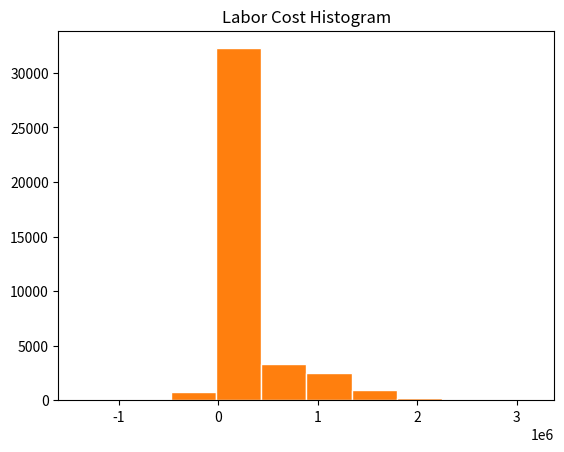
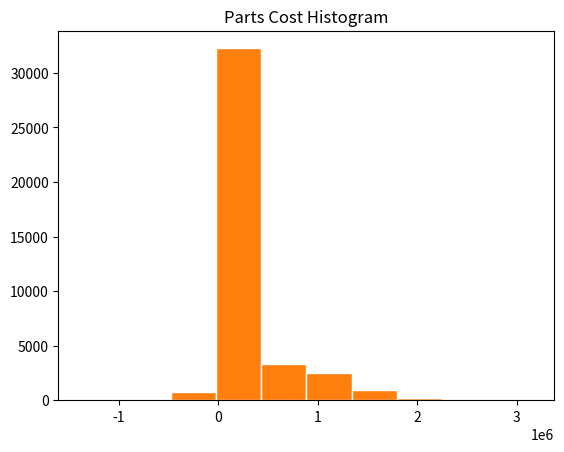
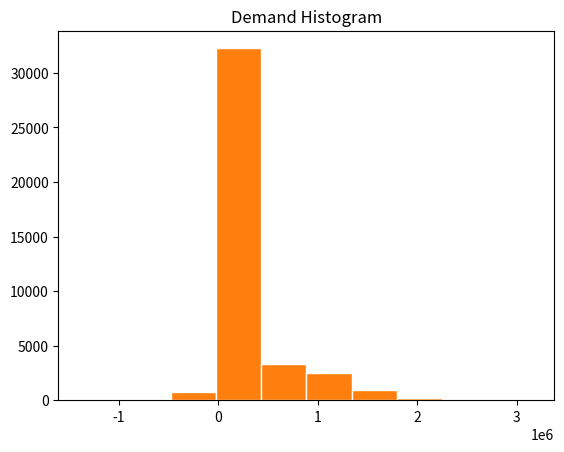
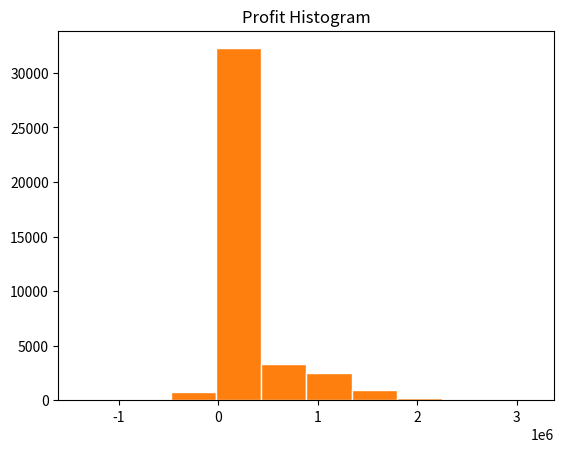

Write Python code to recreate these figures, in order.
import random as r;import numpy as n ;import matplotlib.pyplot as plt
Labor_cost = Parts_Cost = Demand = profit = []
def Calc_Profit():
    c1 = Calc_Labor_Cost();Labor_cost.append(c1)
    c2 = Calc_Parts_Cost();Parts_Cost.append(c2)
    x  = Calc_Demand();Demand.append(x)
    p = (249-c1-c2)*x - 1000000
    profit.append(p);return p
def Calc_Labor_Cost():
    x = r.random()
    if   (x<0.1):return 43
    elif (x<0.3):return 44
    elif (x<0.7):return 45
    elif (x<0.9):return 46
    elif (x<1.0):return 47
def Calc_Parts_Cost(): return 80+r.random()*20
def Calc_Demand(): return n.random.normal(15000,4500)
def Plot ():
    plt.figure(1);plt.hist(Labor_cost,edgecolor='white');plt.title("Labor Cost Histogram")
    plt.figure(2);plt.hist(Parts_Cost,edgecolor='white');plt.title("Parts Cost Histogram")
    plt.figure(3);plt.hist(Demand,edgecolor='white');plt.title("Demand Histogram")
    plt.figure(4);plt.hist(profit, edgecolor='white');plt.title("Profit Histogram");
    plt.show(block=True)
def main(n):
    Loss_Count = Average_Profit = 0;Max_Profit = float('-inf');Min_Profit = float('inf')
    Labor_cost = Parts_Cost = Demand = profit = []
    for _ in range(n):
        Profit = Calc_Profit();Average_Profit+=Profit
        if (Profit <0):Loss_Count +=1
        Min_Profit=min(Profit,Min_Profit);Max_Profit=max(Profit,Max_Profit)
    Average_Profit = Average_Profit/n
    print("The maximum Profit is ",Max_Profit);print("The maximum Loss is ",abs(Min_Profit))
    print("The average Profit is ",Average_Profit);print("The probaility of loss is ",Loss_Count/n,"%")
    Plot()
main(10)
main(10000)
